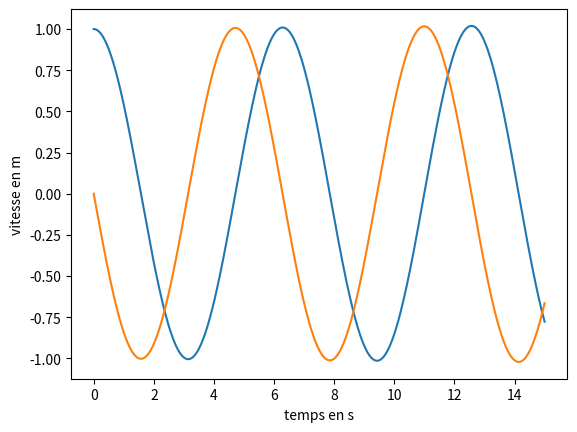

Recreate this plot in Python.
import matplotlib.pyplot as plt

omega = 1

def Euler(N, a, b, x0, v0): #def Euler(nb de points, début, fin, position initiale, vitesse initiale):
    t = [a] #initialisation du temps
    x = [x0] #initialisation x
    v = [v0] #initialisation v
    h = (b-a)/float(N) #pas
    for i in range (N):
        t.append(t[i] + h)
        v.append(v[i] - omega**2*x[i]*h) #dv/dt = - omega² * x
        x.append(x[i] + v[i]*h) #dx/dt = v
    return t,x,v

t1, x1, v1 = Euler(5000, 0, 15, 1, 0) #récupération des listes calculées par Euler
plt.plot(t1, x1)
plt.xlabel("temps en s")
plt.ylabel("position en m")
plt.show()

plt.plot(t1,v1)
plt.xlabel("temps en s")
plt.ylabel("vitesse en m")
plt.show()